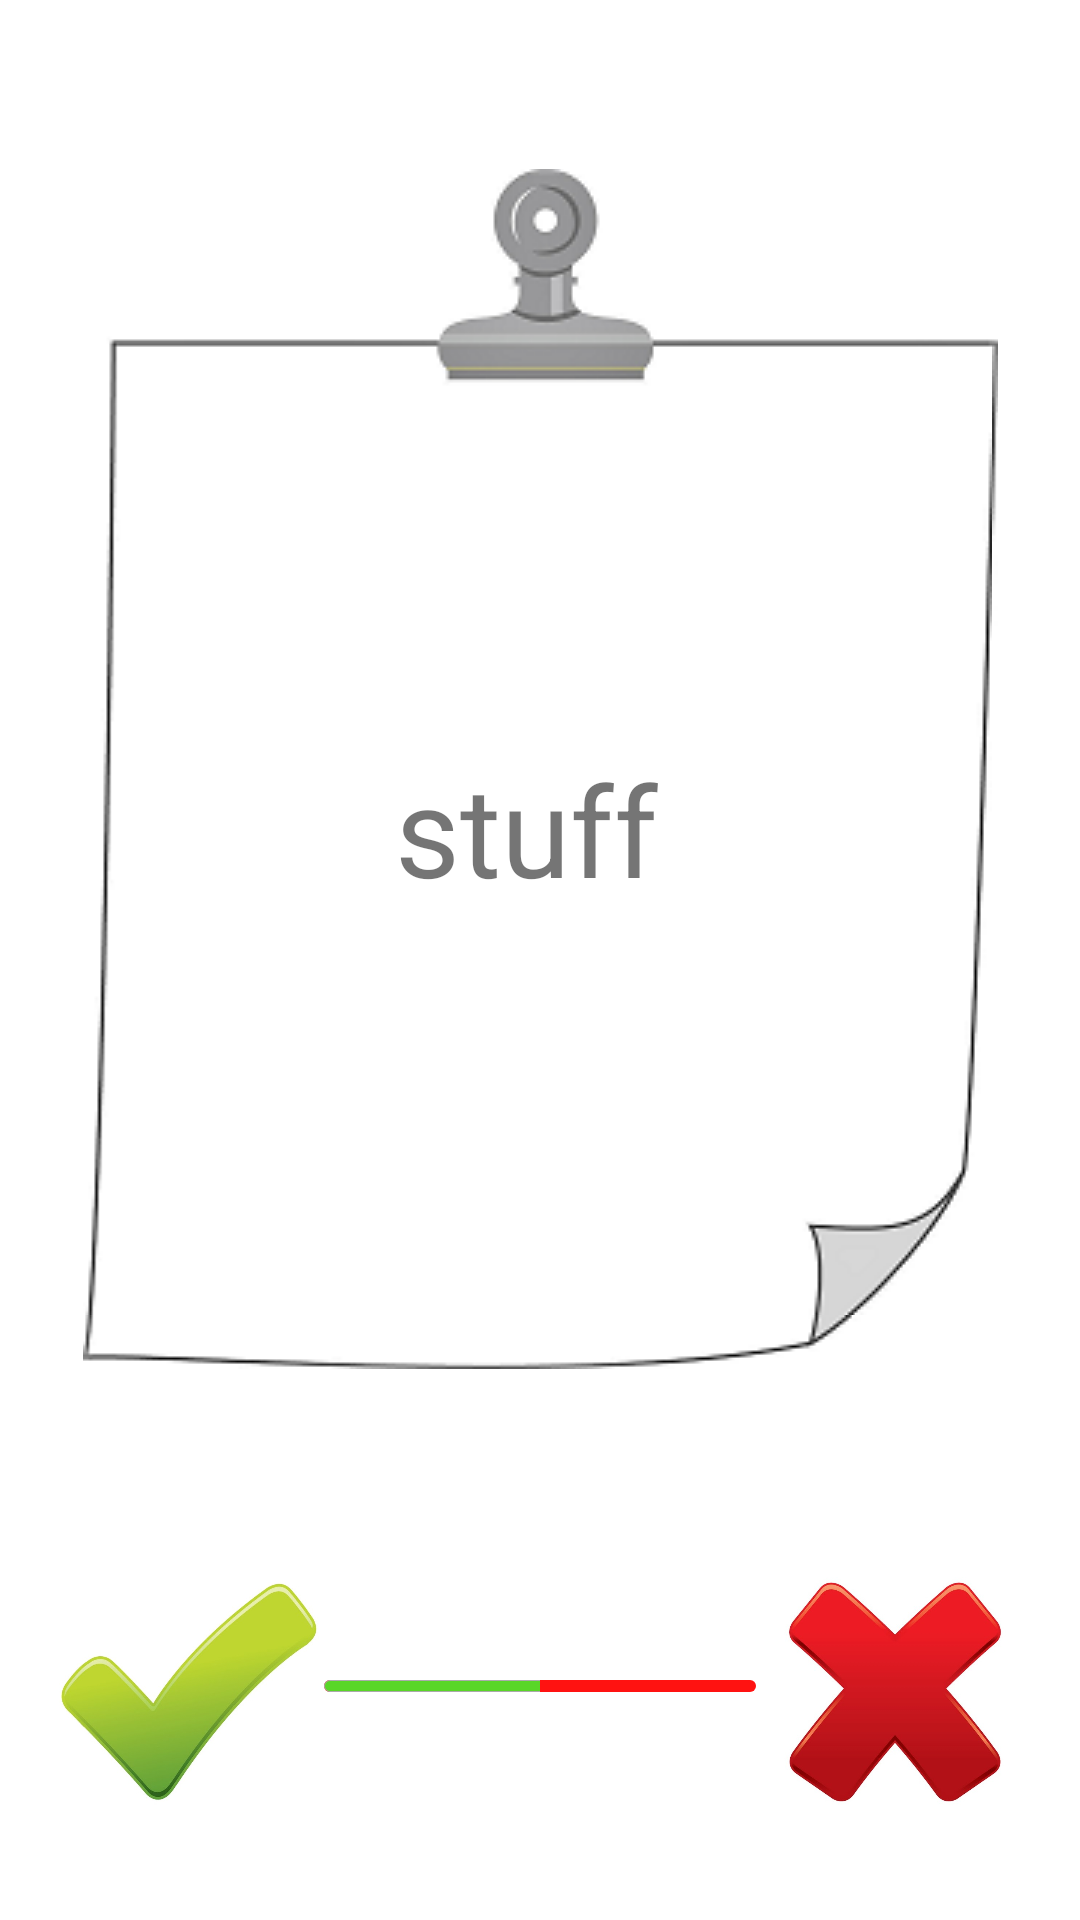

This screen was rendered from an Android layout file. Write that file and the resources it references.
<!-- AndroidManifest.xml: application theme AppTheme2 -->
<!-- res/layout/activity_to_do_locker.xml -->
<?xml version="1.0" encoding="utf-8"?>
<androidx.constraintlayout.widget.ConstraintLayout xmlns:android="http://schemas.android.com/apk/res/android"
    xmlns:app="http://schemas.android.com/apk/res-auto"
    xmlns:tools="http://schemas.android.com/tools"
    android:layout_width="match_parent"
    android:layout_height="match_parent"
    android:background="#ffffff"
    tools:context=".ToDoLockerActivity">

    <ImageView
        android:id="@+id/rightImageView"
        android:layout_width="wrap_content"
        android:layout_height="92dp"
        android:layout_marginEnd="16dp"
        android:layout_marginRight="16dp"
        android:layout_marginBottom="32dp"
        android:adjustViewBounds="true"
        app:layout_constraintBottom_toBottomOf="parent"
        app:layout_constraintEnd_toEndOf="parent"
        app:layout_constraintHorizontal_bias="1.0"
        app:srcCompat="@drawable/ximage" />

    <ImageView
        android:id="@+id/leftImageView"
        android:layout_width="wrap_content"
        android:layout_height="92dp"
        android:layout_marginStart="16dp"
        android:layout_marginLeft="16dp"
        android:layout_marginBottom="32dp"
        android:adjustViewBounds="true"
        app:layout_constraintBottom_toBottomOf="parent"
        app:layout_constraintStart_toStartOf="parent"
        app:srcCompat="@drawable/okayimage" />

    <SeekBar
        android:id="@+id/seekBar"
        style="@style/Widget.AppCompat.SeekBar"
        android:layout_width="0dp"
        android:layout_height="wrap_content"
        android:layout_marginBottom="8dp"
        android:layout_marginTop="8dp"
        android:paddingStart="0dp"
        android:paddingEnd="0dp"
        android:max="100"
        android:progress="50"
        android:progressDrawable="@drawable/progress"
        android:thumb="@drawable/slide"
        android:maxHeight="4dp"
        app:layout_constraintBottom_toBottomOf="@+id/leftImageView"
        app:layout_constraintEnd_toStartOf="@+id/rightImageView"
        app:layout_constraintHorizontal_bias="1.0"
        app:layout_constraintTop_toTopOf="@+id/rightImageView"
        app:layout_constraintStart_toEndOf="@+id/leftImageView" />

    <TextView
        android:id="@+id/textView"
        android:layout_width="wrap_content"
        android:layout_height="wrap_content"
        android:layout_marginTop="8dp"
        android:layout_marginBottom="8dp"
        android:background="@drawable/memoimage"
        android:gravity="center"
        android:text="stuff "
        android:textSize="42dp"
        app:layout_constraintBottom_toTopOf="@+id/seekBar"
        app:layout_constraintEnd_toEndOf="parent"
        app:layout_constraintHorizontal_bias="0.5"
        app:layout_constraintStart_toStartOf="parent"
        app:layout_constraintTop_toTopOf="parent"
        app:layout_constraintVertical_bias="0.34" />
</androidx.constraintlayout.widget.ConstraintLayout>
<!-- resources referenced by this layout -->
<resources>
  <!-- drawable okayimage: jpg bitmap (drawable, 63793 bytes) -->
  <!-- drawable progress (drawable) -->
  <?xml version="1.0" encoding="utf-8"?>
  <layer-list xmlns:android="http://schemas.android.com/apk/res/android">
  
      
      <item android:id="@android:id/background">
          <shape android:shape="rectangle">
              <corners android:radius="200dp" />
              <solid android:color="#ff1211" />
          </shape>
      </item>
  
      
      <item android:id="@android:id/progress">
          <clip>
              <shape android:shape="rectangle">
                  <corners android:radius="20dp" />
                  <solid android:color="#59d627" />
                  <stroke android:width="1px" android:color="#aaaaaa" />
              </shape>
          </clip>
      </item>
  
  
  </layer-list>
  <!-- drawable ximage: png bitmap (drawable, 25250 bytes) -->
  <style name="AppTheme2" parent="Theme.AppCompat.Light.DarkActionBar">
          
          <item name="colorPrimary">@color/colorPrimary</item>
          <item name="colorPrimaryDark">@color/colorPrimaryDark</item>
          <item name="colorAccent">@color/colorOrange</item>
  
          
          <item name="windowNoTitle">true</item>
      </style>
  <color name="colorPrimary">#008577</color>
  <color name="colorPrimaryDark">#00574B</color>
  <color name="colorOrange">#ED5804</color>
</resources>
